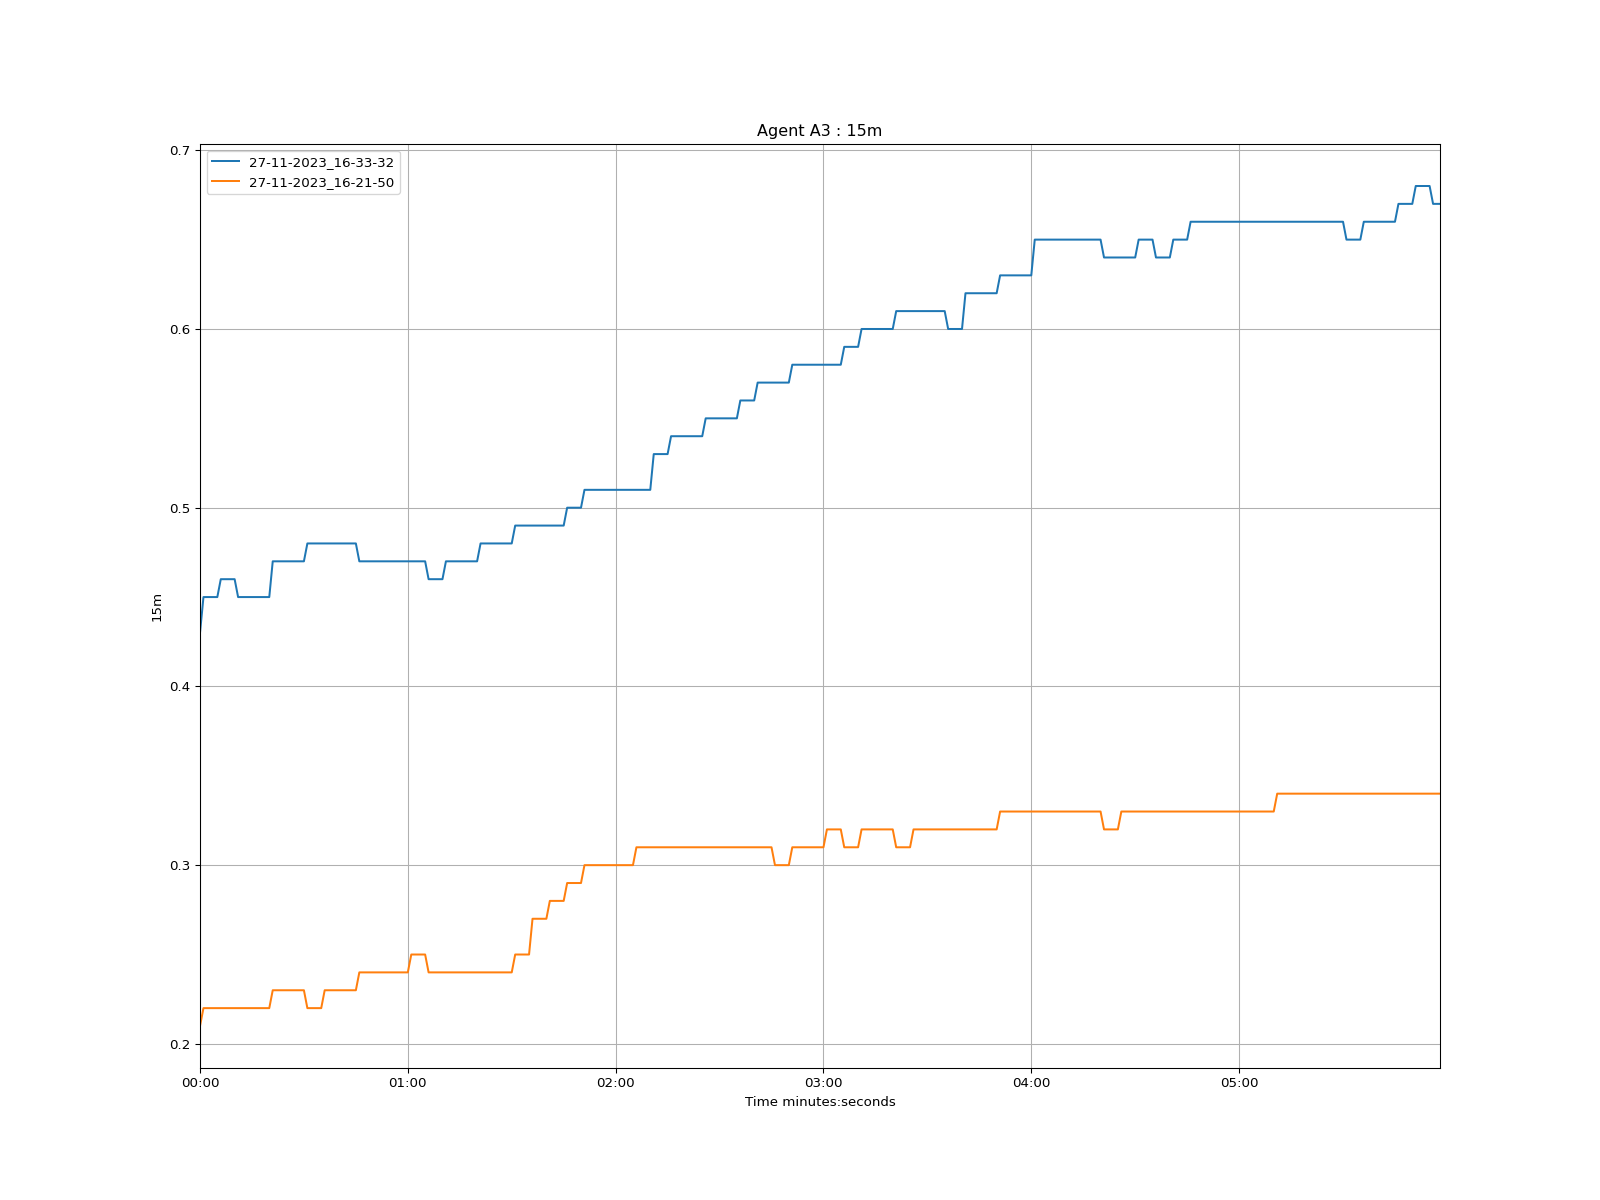

The file beside this chart, header and first rows:
time, 27-11-2023_16-33-32, 27-11-2023_16-21-50
1970-01-01 00:00:00, 0.43, 0.21
1970-01-01 00:00:01, 0.45, 0.22
1970-01-01 00:00:02, 0.45, 0.22
1970-01-01 00:00:03, 0.45, 0.22
1970-01-01 00:00:04, 0.45, 0.22
1970-01-01 00:00:05, 0.45, 0.22
1970-01-01 00:00:06, 0.46, 0.22
1970-01-01 00:00:07, 0.46, 0.22
1970-01-01 00:00:08, 0.46, 0.22
1970-01-01 00:00:09, 0.46, 0.22
1970-01-01 00:00:10, 0.46, 0.22
1970-01-01 00:00:11, 0.45, 0.22
1970-01-01 00:00:12, 0.45, 0.22
1970-01-01 00:00:13, 0.45, 0.22
1970-01-01 00:00:14, 0.45, 0.22
1970-01-01 00:00:15, 0.45, 0.22
1970-01-01 00:00:16, 0.45, 0.22
1970-01-01 00:00:17, 0.45, 0.22
1970-01-01 00:00:18, 0.45, 0.22
1970-01-01 00:00:19, 0.45, 0.22
1970-01-01 00:00:20, 0.45, 0.22
1970-01-01 00:00:21, 0.47, 0.23
1970-01-01 00:00:22, 0.47, 0.23
1970-01-01 00:00:23, 0.47, 0.23
1970-01-01 00:00:24, 0.47, 0.23
1970-01-01 00:00:25, 0.47, 0.23
1970-01-01 00:00:26, 0.47, 0.23
1970-01-01 00:00:27, 0.47, 0.23
1970-01-01 00:00:28, 0.47, 0.23
1970-01-01 00:00:29, 0.47, 0.23
1970-01-01 00:00:30, 0.47, 0.23
1970-01-01 00:00:31, 0.48, 0.22
1970-01-01 00:00:32, 0.48, 0.22
1970-01-01 00:00:33, 0.48, 0.22
1970-01-01 00:00:34, 0.48, 0.22
1970-01-01 00:00:35, 0.48, 0.22
1970-01-01 00:00:36, 0.48, 0.23
1970-01-01 00:00:37, 0.48, 0.23
1970-01-01 00:00:38, 0.48, 0.23
1970-01-01 00:00:39, 0.48, 0.23
1970-01-01 00:00:40, 0.48, 0.23
1970-01-01 00:00:41, 0.48, 0.23
1970-01-01 00:00:42, 0.48, 0.23
1970-01-01 00:00:43, 0.48, 0.23
1970-01-01 00:00:44, 0.48, 0.23
1970-01-01 00:00:45, 0.48, 0.23
1970-01-01 00:00:46, 0.47, 0.24
1970-01-01 00:00:47, 0.47, 0.24
1970-01-01 00:00:48, 0.47, 0.24
1970-01-01 00:00:49, 0.47, 0.24
1970-01-01 00:00:50, 0.47, 0.24
1970-01-01 00:00:51, 0.47, 0.24
1970-01-01 00:00:52, 0.47, 0.24
1970-01-01 00:00:53, 0.47, 0.24
1970-01-01 00:00:54, 0.47, 0.24
1970-01-01 00:00:55, 0.47, 0.24
1970-01-01 00:00:56, 0.47, 0.24
1970-01-01 00:00:57, 0.47, 0.24
1970-01-01 00:00:58, 0.47, 0.24
1970-01-01 00:00:59, 0.47, 0.24
... 299 more rows
